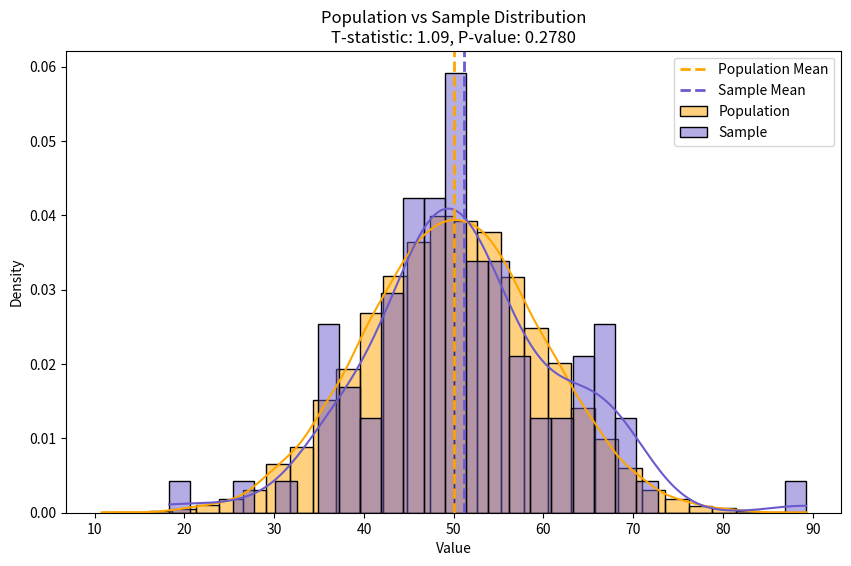

Reproduce this figure in Python.
import numpy as np
import matplotlib.pyplot as plt
import seaborn as sns
from scipy import stats

# Set random seed for reproducibility
np.random.seed(42)

# Step 1: Simulate a population with known mean and standard deviation
# Assume the population has a mean of 50 and standard deviation of 10
population = np.random.normal(loc = 50, scale = 10, size = 10000)  # Large population size of 10,000

# Step 2: Draw a sample from the population (e.g., 100 data points)
sample = np.random.choice(population, size=100, replace=False)

# Sample Mean
print(np.mean(sample))

# Step 3: Perform a one-sample t-test

# Null Hypothesis: The sample mean is equal to the population mean (50)
# Alternative Hypothesis: The sample mean is not equal to the population mean

population_mean = 50  # Known population mean
t_stat, p_value = stats.ttest_1samp(sample, population_mean)

# Print t-statistic and p-value
print(f"T-statistic: {t_stat}")
print(f"P-value: {p_value}")

# Step 4: Determine if the p-value is statistically significant at alpha = 0.05
alpha = 0.05
if p_value < alpha:
    print("The result is statistically significant (reject the null hypothesis).")
else:
    print("The result is not statistically significant (fail to reject the null hypothesis).")

# Step 5: Visualization
plt.figure(figsize=(10, 6))

# Plot population distribution
sns.histplot(population, color="orange", label="Population", kde=True, stat="density", bins=30)

# Plot sample distribution
sns.histplot(sample, color="slateblue", label="Sample", kde=True, stat="density", bins=30)

# Plot mean lines
plt.axvline(np.mean(population), color='orange', linestyle='dashed', linewidth=2, label='Population Mean')
plt.axvline(np.mean(sample), color='slateblue', linestyle='dashed', linewidth=2, label='Sample Mean')

# Add titles and labels
plt.title(f'Population vs Sample Distribution\nT-statistic: {t_stat:.2f}, P-value: {p_value:.4f}')
plt.xlabel('Value')
plt.ylabel('Density')
plt.legend()

# Show plot
plt.show()